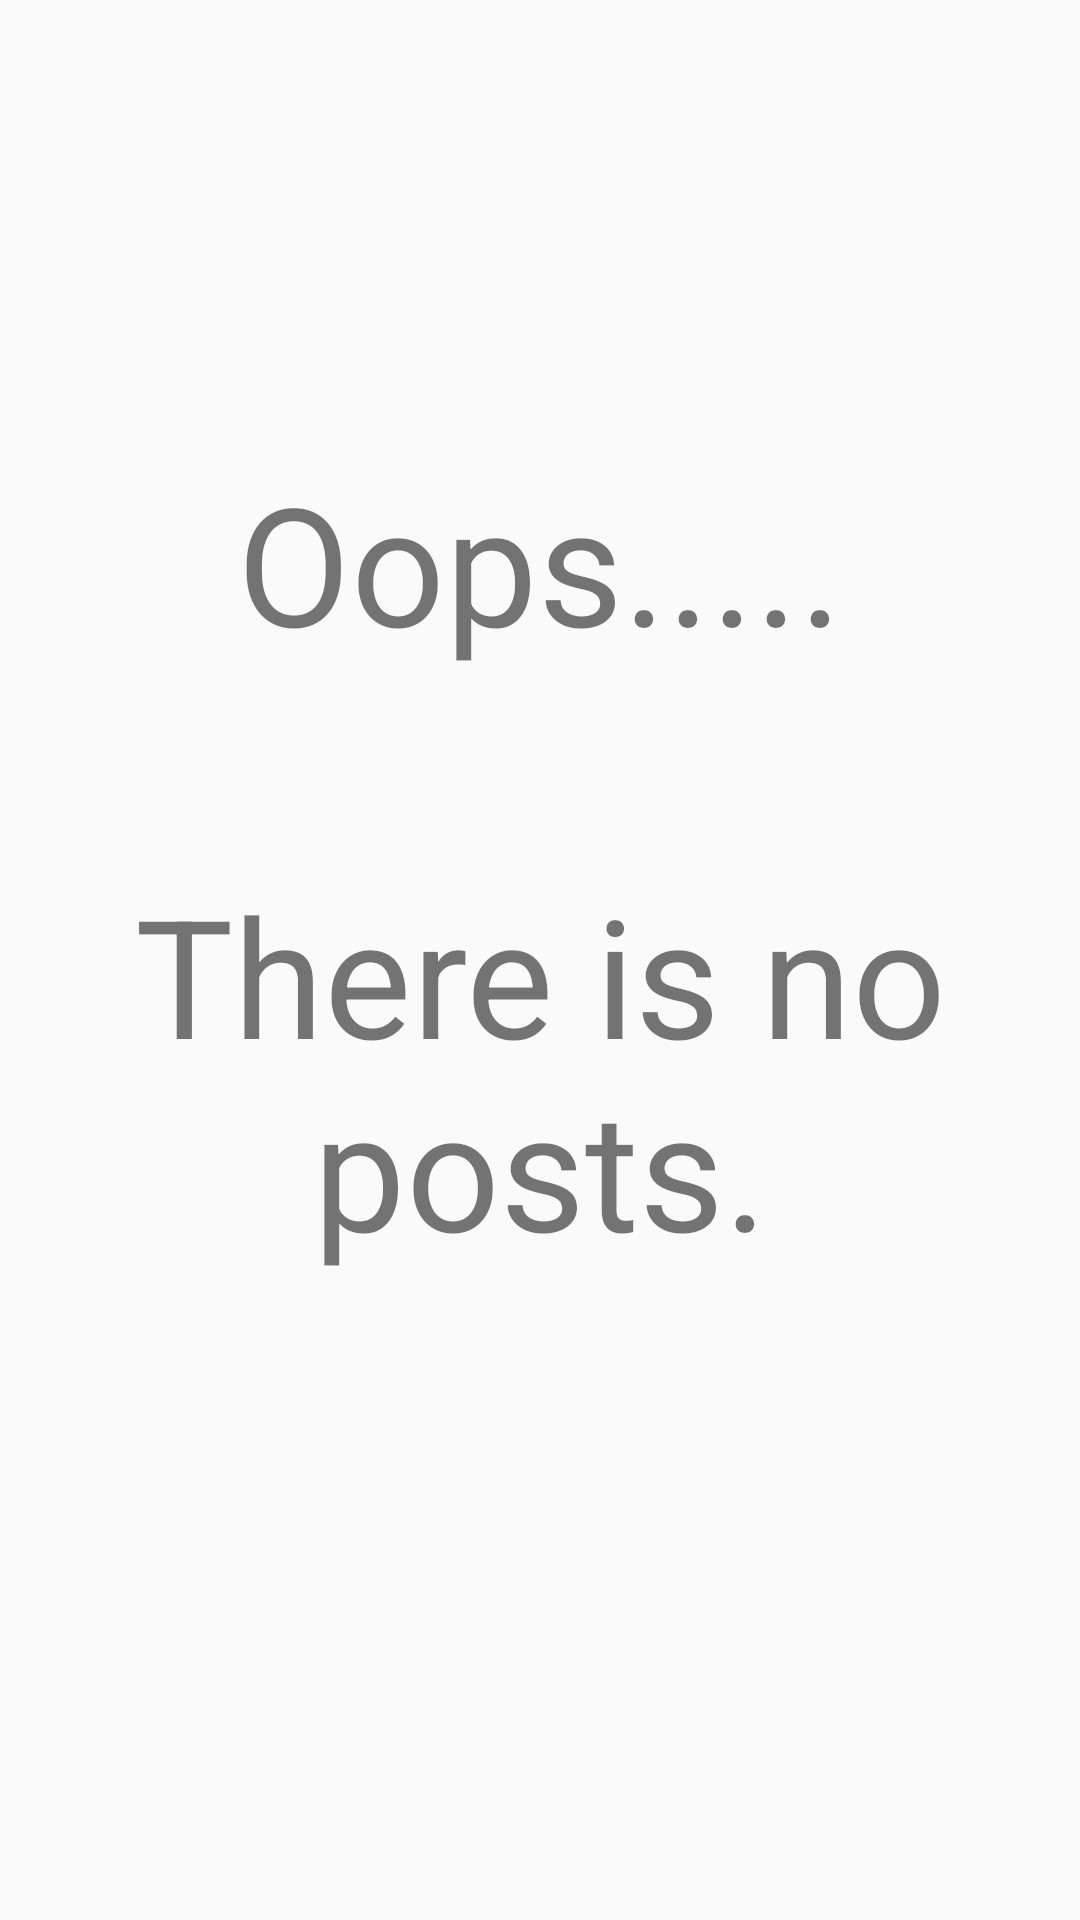

Android layout source for this screen:
<!-- AndroidManifest.xml: application theme Theme.AppCompat.Light.NoActionBar -->
<!-- res/layout/no_posts_layout.xml -->
<?xml version="1.0" encoding="utf-8"?>
<androidx.constraintlayout.widget.ConstraintLayout xmlns:android="http://schemas.android.com/apk/res/android"
    xmlns:app="http://schemas.android.com/apk/res-auto"
    android:layout_width="match_parent"
    android:layout_height="match_parent">

    <androidx.appcompat.widget.AppCompatTextView
        android:id="@+id/oops_header_2"
        android:layout_width="match_parent"
        android:layout_height="wrap_content"
        android:gravity="center_horizontal"
        android:text="@string/oops"
        android:textSize="55sp"
        app:layout_constraintBottom_toTopOf="@+id/oops_message_2"

        app:layout_constraintTop_toTopOf="parent"
        app:layout_constraintVertical_chainStyle="packed" />

    <androidx.appcompat.widget.AppCompatTextView
        android:id="@+id/oops_message_2"
        android:layout_width="match_parent"
        android:layout_height="wrap_content"
        android:layout_marginTop="64dp"
        android:gravity="center_horizontal"
        android:text="@string/there_is_no_posts"
        android:textSize="55sp"
        app:layout_constraintBottom_toTopOf="@+id/appCompatImageView"

        app:layout_constraintTop_toBottomOf="@+id/oops_header_2" />

    <androidx.appcompat.widget.AppCompatImageView
        android:id="@+id/appCompatImageView"
        android:layout_width="64dp"
        android:layout_height="64dp"
        android:src="@drawable/no_file_black"
        app:layout_constraintBottom_toBottomOf="parent"
        app:layout_constraintEnd_toEndOf="parent"
        app:layout_constraintHorizontal_bias="0.5"
        app:layout_constraintStart_toStartOf="parent"
        app:layout_constraintTop_toBottomOf="@+id/oops_message_2" />
</androidx.constraintlayout.widget.ConstraintLayout>
<!-- resources referenced by this layout -->
<resources>
  <string name="oops">Oops.....</string>
  <string name="there_is_no_posts">There is no posts.</string>
</resources>
